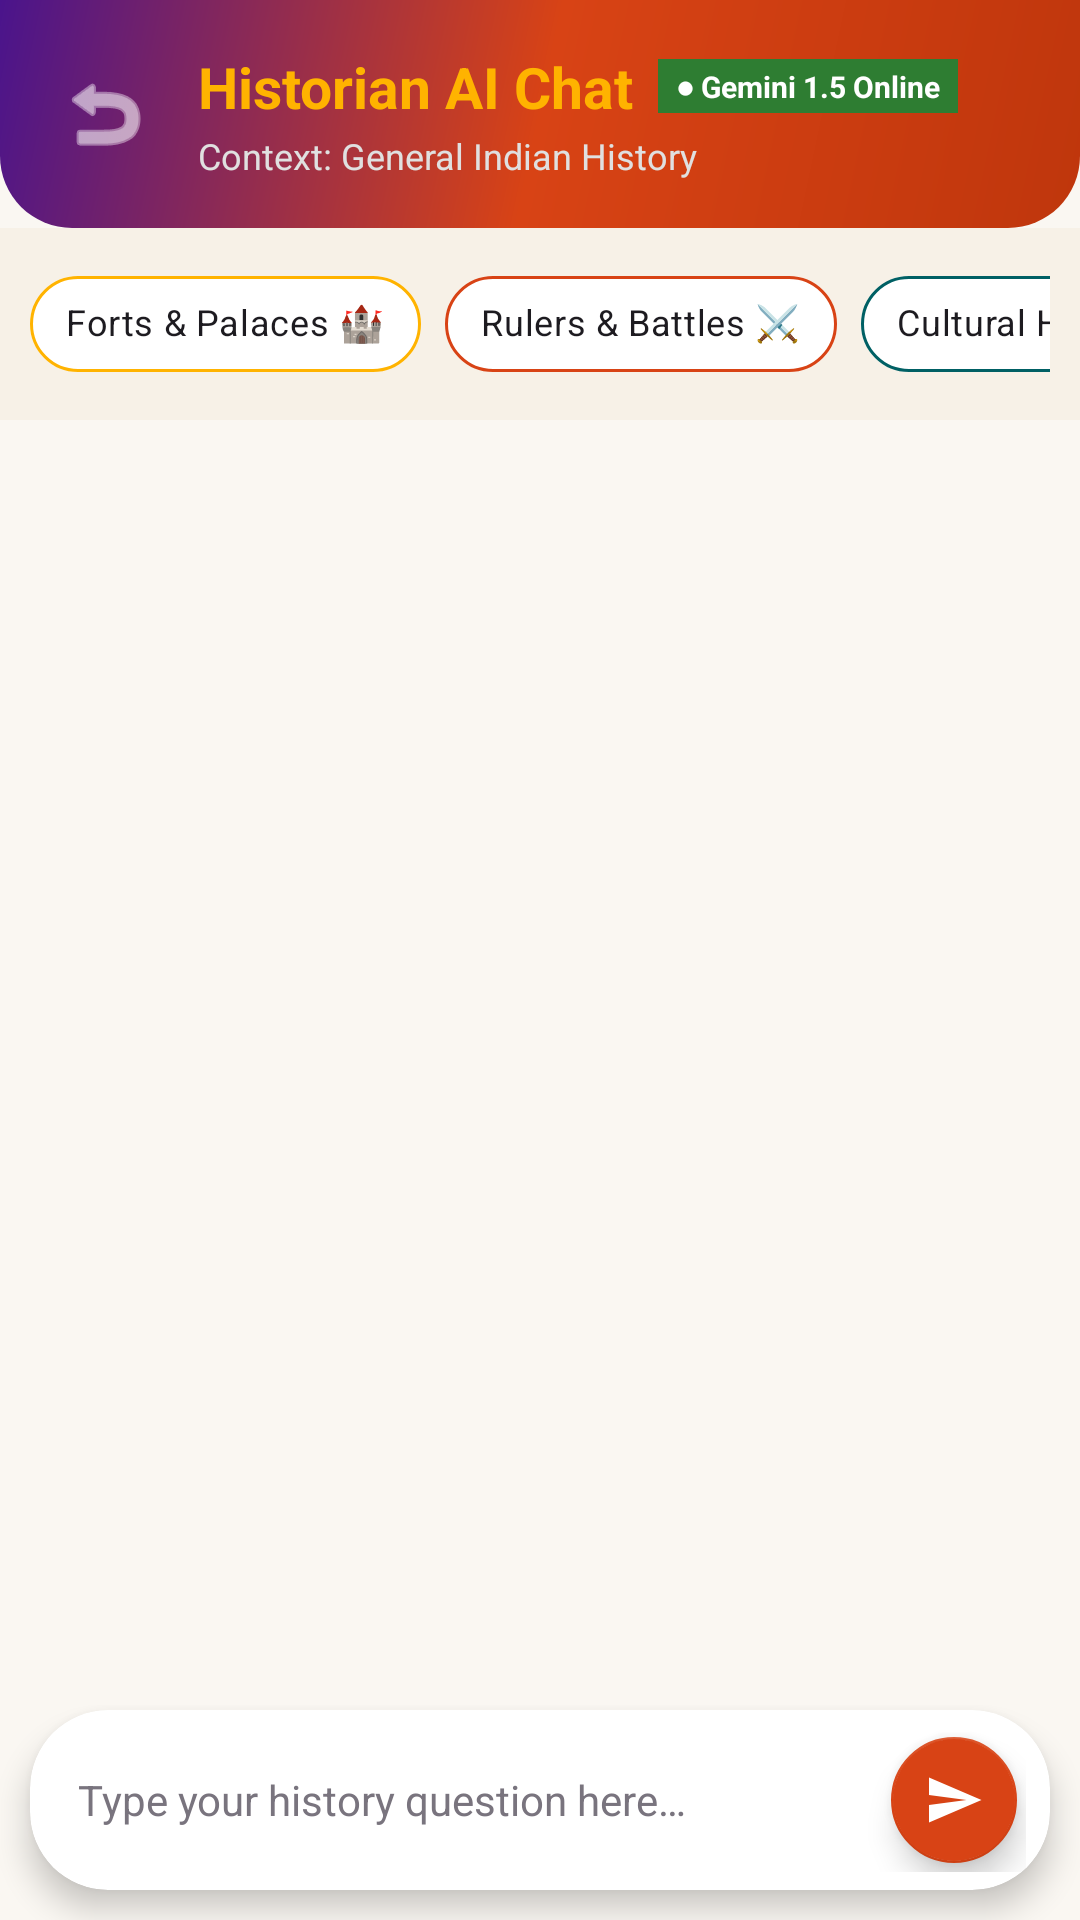

The Android layout XML behind this screen, and the referenced resources:
<!-- AndroidManifest.xml: application theme Theme.TimeTrekBharat -->
<!-- res/layout/activity_ask_historian.xml -->
<?xml version="1.0" encoding="utf-8"?>
<LinearLayout
    xmlns:android="http://schemas.android.com/apk/res/android"
    xmlns:app="http://schemas.android.com/apk/res-auto"
    xmlns:tools="http://schemas.android.com/tools"
    android:layout_width="match_parent"
    android:layout_height="match_parent"
    android:background="@color/bg_canvas"
    android:orientation="vertical"
    tools:context=".ui.AskHistorianActivity">

    
    <LinearLayout
        android:layout_width="match_parent"
        android:layout_height="wrap_content"
        android:background="@drawable/bg_hero_header"
        android:gravity="center_vertical"
        android:orientation="horizontal"
        android:padding="16dp">

        <ImageButton
            android:id="@+id/btnBack"
            android:layout_width="38dp"
            android:layout_height="38dp"
            android:background="?android:attr/selectableItemBackgroundBorderless"
            android:contentDescription="@string/app_name"
            android:src="@android:drawable/ic_menu_revert"
            app:tint="@color/white" />

        <LinearLayout
            android:layout_width="0dp"
            android:layout_height="wrap_content"
            android:layout_marginStart="12dp"
            android:layout_weight="1"
            android:orientation="vertical">

            <LinearLayout
                android:layout_width="wrap_content"
                android:layout_height="wrap_content"
                android:gravity="center_vertical"
                android:orientation="horizontal">

                <TextView
                    android:layout_width="wrap_content"
                    android:layout_height="wrap_content"
                    android:text="@string/historian_title"
                    android:textColor="@color/gold_royal"
                    android:textSize="19sp"
                    android:textStyle="bold" />

                <TextView
                    android:layout_width="wrap_content"
                    android:layout_height="wrap_content"
                    android:layout_marginStart="8dp"
                    android:background="#2E7D32"
                    android:paddingHorizontal="6dp"
                    android:paddingVertical="2dp"
                    android:text="● Gemini 1.5 Online"
                    android:textColor="@color/white"
                    android:textSize="10sp"
                    android:textStyle="bold" />
            </LinearLayout>

            <TextView
                android:id="@+id/tvContextBadge"
                android:layout_width="wrap_content"
                android:layout_height="wrap_content"
                android:layout_marginTop="2dp"
                android:text="Context: General Indian History"
                android:textColor="#E0E0E0"
                android:textSize="12sp" />
        </LinearLayout>
    </LinearLayout>

    
    <HorizontalScrollView
        android:layout_width="match_parent"
        android:layout_height="wrap_content"
        android:background="#F7F1E7"
        android:paddingHorizontal="10dp"
        android:paddingVertical="8dp"
        android:scrollbars="none">

        <LinearLayout
            android:layout_width="wrap_content"
            android:layout_height="wrap_content"
            android:orientation="horizontal">

            <com.google.android.material.chip.Chip
                android:id="@+id/chipPrompt1"
                android:layout_width="wrap_content"
                android:layout_height="wrap_content"
                android:layout_marginEnd="8dp"
                android:text="Forts &amp; Palaces 🏰"
                android:textColor="@color/text_primary"
                android:textSize="12sp"
                app:chipBackgroundColor="@color/white"
                app:chipCornerRadius="16dp"
                app:chipStrokeColor="@color/gold_royal"
                app:chipStrokeWidth="1dp" />

            <com.google.android.material.chip.Chip
                android:id="@+id/chipPrompt2"
                android:layout_width="wrap_content"
                android:layout_height="wrap_content"
                android:layout_marginEnd="8dp"
                android:text="Rulers &amp; Battles ⚔️"
                android:textColor="@color/text_primary"
                android:textSize="12sp"
                app:chipBackgroundColor="@color/white"
                app:chipCornerRadius="16dp"
                app:chipStrokeColor="@color/saffron_primary"
                app:chipStrokeWidth="1dp" />

            <com.google.android.material.chip.Chip
                android:id="@+id/chipPrompt3"
                android:layout_width="wrap_content"
                android:layout_height="wrap_content"
                android:layout_marginEnd="8dp"
                android:text="Cultural Heritage 🎨"
                android:textColor="@color/text_primary"
                android:textSize="12sp"
                app:chipBackgroundColor="@color/white"
                app:chipCornerRadius="16dp"
                app:chipStrokeColor="@color/peacock_blue"
                app:chipStrokeWidth="1dp" />
        </LinearLayout>
    </HorizontalScrollView>

    
    <FrameLayout
        android:layout_width="match_parent"
        android:layout_height="0dp"
        android:layout_weight="1">

        <androidx.recyclerview.widget.RecyclerView
            android:id="@+id/rvChatMessages"
            android:layout_width="match_parent"
            android:layout_height="match_parent"
            android:clipToPadding="false"
            android:paddingHorizontal="12dp"
            android:paddingVertical="10dp"
            tools:listitem="@layout/item_chat_message" />

        <ProgressBar
            android:id="@+id/pbAiLoading"
            android:layout_width="wrap_content"
            android:layout_height="wrap_content"
            android:layout_gravity="center"
            android:indeterminateTint="@color/saffron_primary"
            android:visibility="gone" />
    </FrameLayout>

    
    <androidx.cardview.widget.CardView
        android:layout_width="match_parent"
        android:layout_height="wrap_content"
        android:layout_margin="10dp"
        app:cardBackgroundColor="@color/white"
        app:cardCornerRadius="26dp"
        app:cardElevation="6dp">

        <LinearLayout
            android:layout_width="match_parent"
            android:layout_height="wrap_content"
            android:gravity="center_vertical"
            android:orientation="horizontal"
            android:paddingStart="16dp"
            android:paddingTop="6dp"
            android:paddingEnd="8dp"
            android:paddingBottom="6dp">

            <EditText
                android:id="@+id/etQuestionInput"
                android:layout_width="0dp"
                android:layout_height="wrap_content"
                android:layout_weight="1"
                android:background="@null"
                android:hint="@string/ask_prompt_hint"
                android:inputType="textMultiLine"
                android:maxLines="4"
                android:textColor="@color/text_primary"
                android:textColorHint="@color/text_muted"
                android:textSize="14sp" />

            <com.google.android.material.floatingactionbutton.FloatingActionButton
                android:id="@+id/btnSendQuestion"
                android:layout_width="wrap_content"
                android:layout_height="wrap_content"
                android:layout_marginStart="8dp"
                android:contentDescription="@string/send"
                android:src="@drawable/ic_send"
                app:backgroundTint="@color/saffron_primary"
                app:fabCustomSize="42dp"
                app:maxImageSize="20dp"
                app:tint="@color/white" />
        </LinearLayout>
    </androidx.cardview.widget.CardView>

</LinearLayout>
<!-- res/layout/item_chat_message.xml (included above) -->
<?xml version="1.0" encoding="utf-8"?>
<LinearLayout xmlns:android="http://schemas.android.com/apk/res/android"
    xmlns:app="http://schemas.android.com/apk/res-auto"
    xmlns:tools="http://schemas.android.com/tools"
    android:layout_width="match_parent"
    android:layout_height="wrap_content"
    android:orientation="vertical"
    android:paddingHorizontal="10dp"
    android:paddingVertical="6dp">

    
    <com.google.android.material.card.MaterialCardView
        android:id="@+id/containerUserCard"
        android:layout_width="wrap_content"
        android:layout_height="wrap_content"
        android:layout_gravity="end"
        android:layout_marginStart="48dp"
        app:cardBackgroundColor="@color/chat_user_bg"
        app:cardCornerRadius="20dp"
        app:cardElevation="3dp"
        app:strokeColor="@color/saffron_primary"
        app:strokeWidth="1dp">

        <LinearLayout
            android:id="@+id/containerUser"
            android:layout_width="wrap_content"
            android:layout_height="wrap_content"
            android:orientation="vertical"
            android:paddingHorizontal="16dp"
            android:paddingVertical="10dp">

            <TextView
                android:id="@+id/tvUserLabel"
                android:layout_width="wrap_content"
                android:layout_height="wrap_content"
                android:text="You 👤"
                android:textColor="@color/saffron_primary_dark"
                android:textSize="11sp"
                android:textStyle="bold" />

            <TextView
                android:id="@+id/tvUserText"
                android:layout_width="wrap_content"
                android:layout_height="wrap_content"
                android:layout_marginTop="2dp"
                android:textColor="@color/text_primary"
                android:textSize="14sp"
                tools:text="Tell me about Maharana Pratap and Haldighati." />
        </LinearLayout>
    </com.google.android.material.card.MaterialCardView>

    
    <com.google.android.material.card.MaterialCardView
        android:id="@+id/containerAi"
        android:layout_width="match_parent"
        android:layout_height="wrap_content"
        android:layout_marginTop="6dp"
        android:layout_marginEnd="28dp"
        app:cardBackgroundColor="@color/chat_ai_bg"
        app:cardCornerRadius="20dp"
        app:cardElevation="4dp"
        app:strokeColor="@color/gold_royal"
        app:strokeWidth="1.5dp">

        <LinearLayout
            android:layout_width="match_parent"
            android:layout_height="wrap_content"
            android:orientation="vertical"
            android:padding="16dp">

            <LinearLayout
                android:layout_width="wrap_content"
                android:layout_height="wrap_content"
                android:gravity="center_vertical"
                android:orientation="horizontal">

                <ImageView
                    android:layout_width="20dp"
                    android:layout_height="20dp"
                    android:layout_marginEnd="6dp"
                    android:contentDescription="AI Scholar"
                    android:src="@drawable/ic_ask_historian"
                    app:tint="@color/maroon_royal" />

                <TextView
                    android:layout_width="wrap_content"
                    android:layout_height="wrap_content"
                    android:text="AI Historian &amp; Scholar 📜"
                    android:textColor="@color/maroon_royal"
                    android:textSize="13sp"
                    android:textStyle="bold" />
            </LinearLayout>

            <TextView
                android:id="@+id/tvAiText"
                android:layout_width="match_parent"
                android:layout_height="wrap_content"
                android:layout_marginTop="8dp"
                android:lineSpacingExtra="4dp"
                android:textColor="@color/text_primary"
                android:textSize="14sp"
                tools:text="Maharana Pratap of Mewar defended Rajput sovereignty against Mughal Emperor Akbar during the Battle of Haldighati in 1576 AD." />
        </LinearLayout>
    </com.google.android.material.card.MaterialCardView>

</LinearLayout>
<!-- resources referenced by this layout -->
<resources>
  <color name="bg_canvas">#FAF7F2</color>
  <color name="chat_ai_bg">#FFFFFF</color>
  <color name="chat_user_bg">#FBE9E7</color>
  <color name="gold_royal">#FFB300</color>
  <color name="maroon_royal">#4A148C</color>
  <color name="peacock_blue">#006064</color>
  <color name="saffron_primary">#D84315</color>
  <color name="saffron_primary_dark">#BF360C</color>
  <color name="text_muted">#79747E</color>
  <color name="text_primary">#1D1B20</color>
  <color name="white">#FFFFFF</color>
  <!-- drawable bg_hero_header (drawable) -->
  <?xml version="1.0" encoding="utf-8"?>
  <shape xmlns:android="http://schemas.android.com/apk/res/android">
      <gradient
          android:angle="135"
          android:startColor="#BF360C"
          android:centerColor="#D84315"
          android:endColor="#4A148C"
          android:type="linear" />
      <corners
          android:bottomLeftRadius="24dp"
          android:bottomRightRadius="24dp" />
  </shape>
  <!-- drawable ic_ask_historian (drawable) -->
  <vector xmlns:android="http://schemas.android.com/apk/res/android"
      android:width="24dp"
      android:layout_width="24dp"
      android:height="24dp"
      android:layout_height="24dp"
      android:viewportWidth="24"
      android:viewportHeight="24">
      
      <path
          android:fillColor="#00000000"
          android:strokeColor="#FFFFFF"
          android:strokeWidth="1.8"
          android:strokeLineJoin="round"
          android:strokeLineCap="round"
          android:pathData="M20,2H4C2.9,2 2,2.9 2,4V16C2,17.1 2.9,18 4,18H18L22,22V4C22,2.9 21.1,2 20,2Z"/>
      
      <path
          android:fillColor="#FFD700"
          android:pathData="M12,5L13.2,8.8L17,10L13.2,11.2L12,15L10.8,11.2L7,10L10.8,8.8Z"/>
  </vector>
  <!-- drawable ic_send (drawable) -->
  <vector xmlns:android="http://schemas.android.com/apk/res/android"
      android:width="24dp"
      android:layout_width="24dp"
      android:height="24dp"
      android:layout_height="24dp"
      android:viewportWidth="24"
      android:viewportHeight="24">
      <path
          android:fillColor="#FFFFFF"
          android:pathData="M2.01,21L23,12L2.01,3L2,10L17,12L2,14Z"/>
  </vector>
  <string name="app_name">TimeTrek Bharat</string>
  <string name="ask_prompt_hint">Type your history question here…</string>
  <string name="historian_title">Historian AI Chat</string>
  <string name="send">Send</string>
  <style name="Theme.TimeTrekBharat" parent="Theme.MaterialComponents.DayNight.NoActionBar">
          
          <item name="colorPrimary">@color/saffron_primary</item>
          <item name="colorPrimaryVariant">@color/saffron_primary_dark</item>
          <item name="colorOnPrimary">@color/white</item>
          <item name="colorSecondary">@color/gold_royal</item>
          <item name="colorSecondaryVariant">@color/saffron_accent</item>
          <item name="colorOnSecondary">@color/black</item>
  
          
          <item name="android:statusBarColor">@color/saffron_primary_dark</item>
          <item name="android:windowBackground">@color/bg_canvas</item>
      </style>
  <color name="saffron_accent">#FF6F00</color>
  <color name="black">#000000</color>
</resources>
